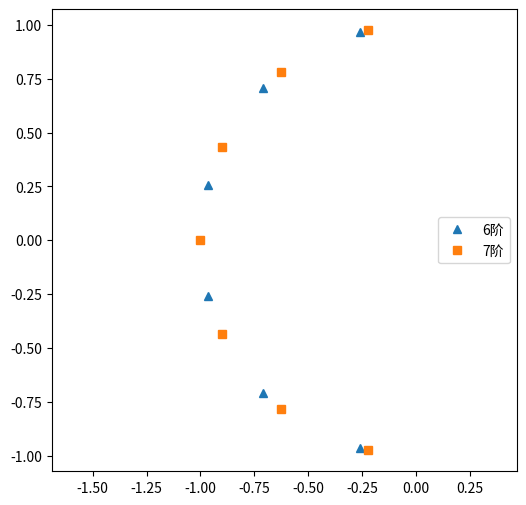

Write the Python code that produced this figure.
# -*- coding: utf-8 -*-
from scipy import signal
import numpy as np
import matplotlib.pyplot as pl

pl.figure(figsize=(6,6))

b, a = signal.butter(6, 1.0, analog=1)
z,p,k = signal.tf2zpk(b, a)
pl.plot(np.real(p), np.imag(p), '^', label="6阶")

b, a = signal.butter(7, 1.0, analog=1)
z,p,k = signal.tf2zpk(b, a)
pl.plot(np.real(p), np.imag(p), 's', label="7阶")

pl.axis("equal")
pl.legend(loc="center right")
pl.show()

